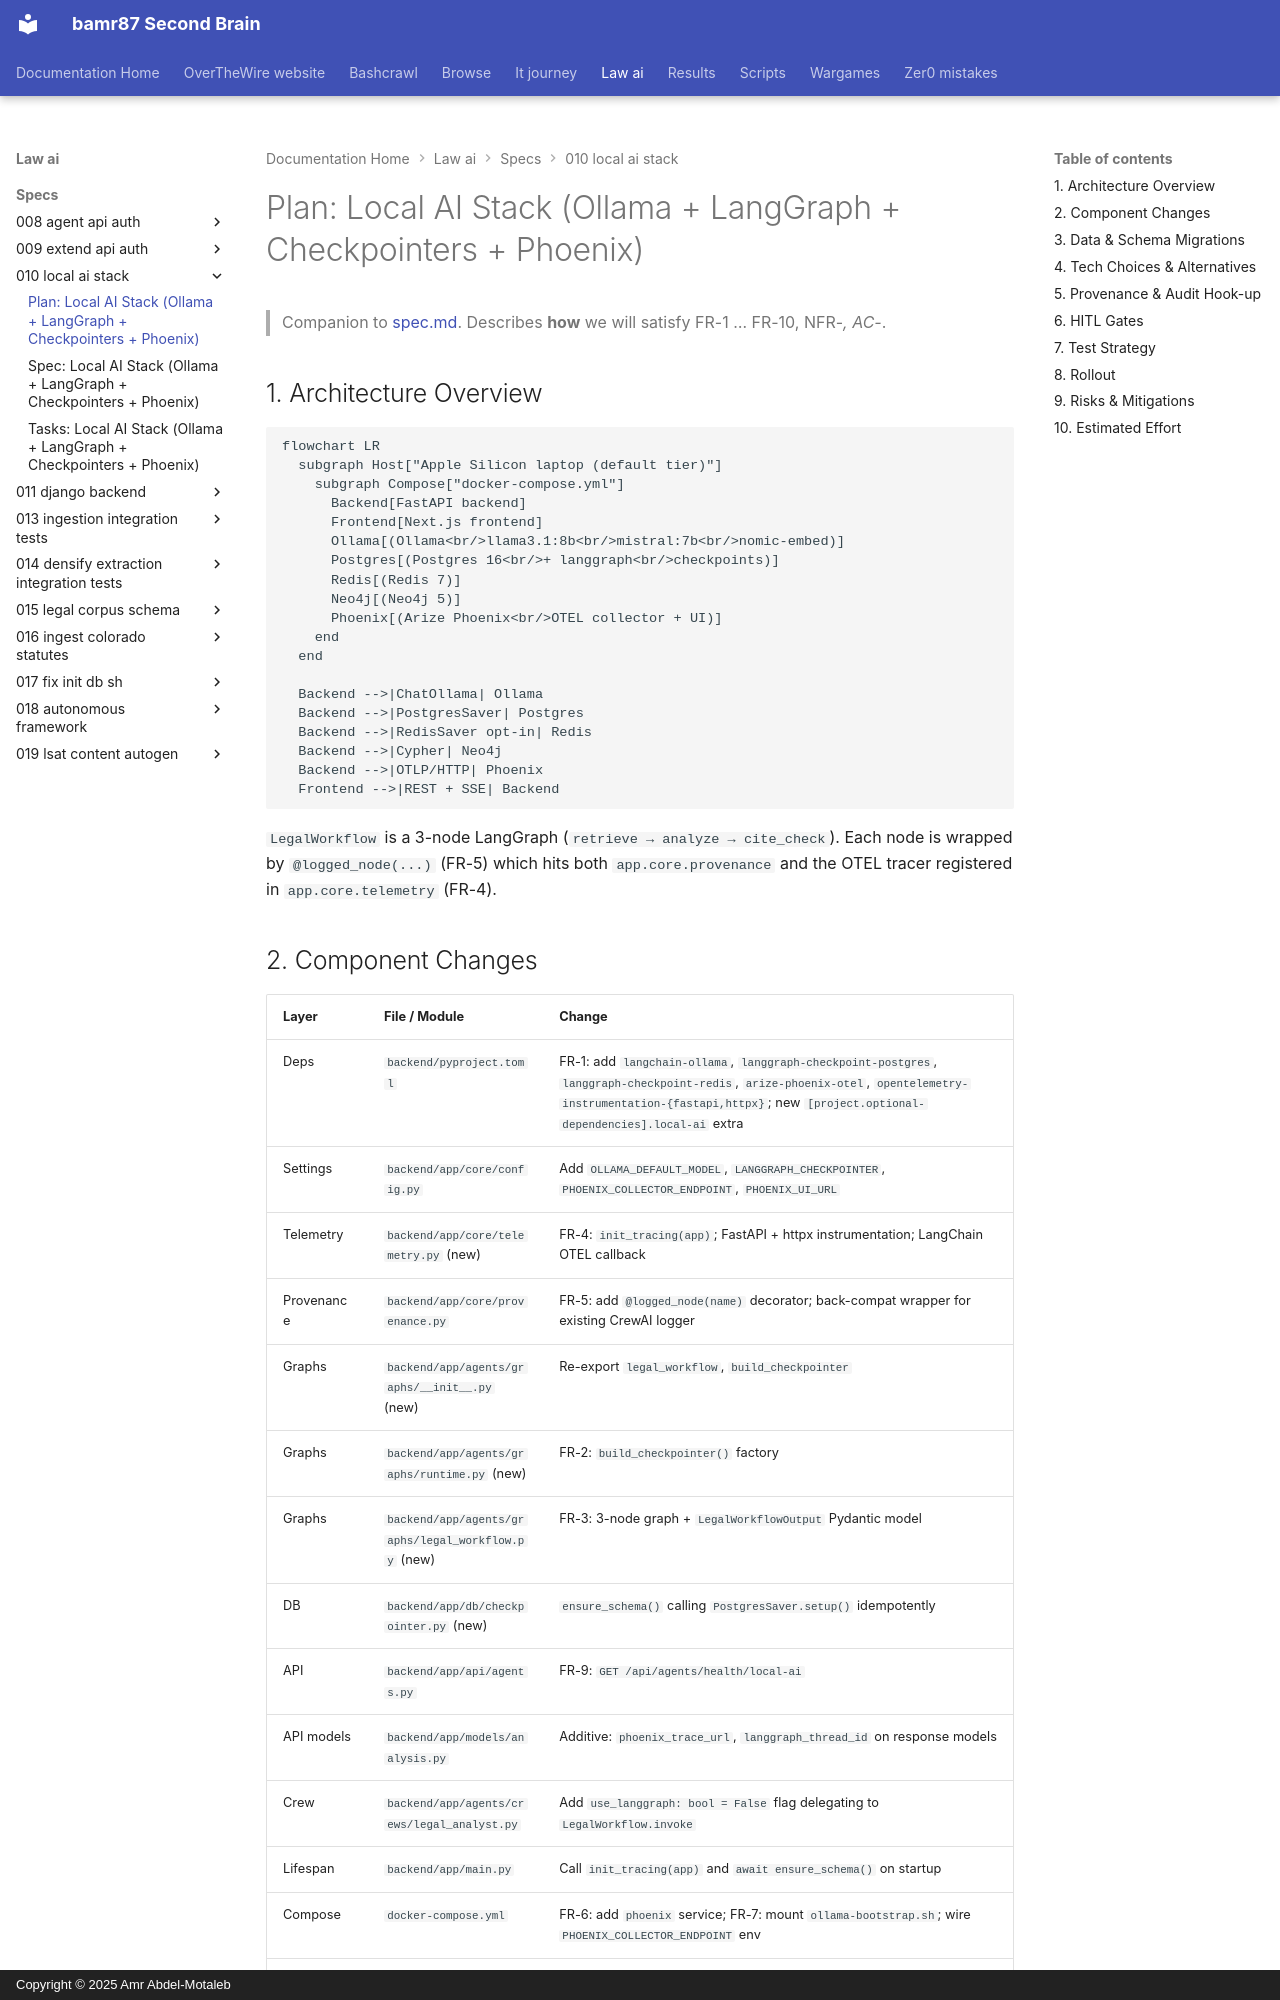

repository: bamr87/README · page: law-ai/specs/010-local-ai-stack/plan/index.html · generator: mkdocs · copyright: Copyright © 2025 Amr Abdel-Motaleb

---
source_file: specs/010-local-ai-stack/plan.md
source_repo: bamr87/law-ai
source_url: https://github.com/bamr87/law-ai/blob/main/specs/010-local-ai-stack/plan.md
title: 'Plan: Local AI Stack (Ollama + LangGraph + Checkpointers + Phoenix)'
---
# Plan: Local AI Stack (Ollama + LangGraph + Checkpointers + Phoenix)

> Companion to [spec.md](spec.md). Describes **how** we will satisfy FR-1 … FR-10, NFR-*, AC-*.

## 1. Architecture Overview

```mermaid
flowchart LR
  subgraph Host["Apple Silicon laptop (default tier)"]
    subgraph Compose["docker-compose.yml"]
      Backend[FastAPI backend]
      Frontend[Next.js frontend]
      Ollama[(Ollama<br/>llama3.1:8b<br/>mistral:7b<br/>nomic-embed)]
      Postgres[(Postgres 16<br/>+ langgraph<br/>checkpoints)]
      Redis[(Redis 7)]
      Neo4j[(Neo4j 5)]
      Phoenix[(Arize Phoenix<br/>OTEL collector + UI)]
    end
  end

  Backend -->|ChatOllama| Ollama
  Backend -->|PostgresSaver| Postgres
  Backend -->|RedisSaver opt-in| Redis
  Backend -->|Cypher| Neo4j
  Backend -->|OTLP/HTTP| Phoenix
  Frontend -->|REST + SSE| Backend
```

`LegalWorkflow` is a 3-node LangGraph (`retrieve → analyze → cite_check`). Each node is wrapped by `@logged_node(...)` (FR-5) which hits both `app.core.provenance` and the OTEL tracer registered in `app.core.telemetry` (FR-4).
